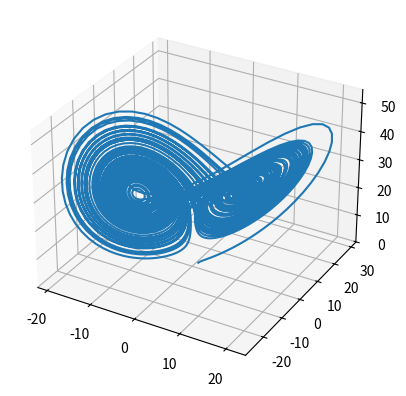

Reproduce this figure in Python.
import math
from scipy.special import gamma, gammainc
import numpy as np
import matplotlib.pyplot as plt


def lorenz(x, y, z, a=10, b=8/3, c=28):
    x_dot = a*(y - x)
    y_dot = - y + c*x - x*z
    z_dot = -b*z + x*y
    return x_dot, y_dot, z_dot


dt = 0.01
num_steps = 10000
# Need one more for the initial values
xs = np.empty(num_steps + 1)
ys = np.empty(num_steps + 1)
zs = np.empty(num_steps + 1)

# Set initial values
xs[0], ys[0], zs[0] = (1, 1, 1)
# Step through "time", calculating the partial derivatives at the current point
# and using them to estimate the next point
for i in range(num_steps):
    x_dot, y_dot, z_dot = lorenz(xs[i], ys[i], zs[i])
    xs[i + 1] = xs[i] + (x_dot * dt)
    ys[i + 1] = ys[i] + (y_dot * dt)
    zs[i + 1] = zs[i] + (z_dot * dt)


def count_ones_zeroes(bits):
    ones = 0
    zeroes = 0
    for bit in bits:
        if (bit == 1):
            ones += 1
        else:
            zeroes += 1
    return (zeroes, ones)


def runs_test(bits):
    n = len(bits)
    zeroes, ones = count_ones_zeroes(bits)

    prop = float(ones)/float(n)
    print("  prop ", prop)

    tau = 2.0/math.sqrt(n)
    print("  tau ", tau)

    if abs(prop-0.5) > tau:
        return (False, 0.0, None)

    vobs = 1.0
    for i in range(n-1):
        if bits[i] != bits[i+1]:
            vobs += 1.0

    print("  vobs ", vobs)

    p = math.erfc(abs(vobs - (2.0*n*prop*(1.0-prop))) /
                  (2.0*math.sqrt(2.0*n)*prop*(1-prop)))
    success = (p >= 0.01)
    return (success, p, None)


print(runs_test(xs))


def monobit_test(bits):
    n = len(bits)

    zeroes, ones = count_ones_zeroes(bits)
    s = abs(ones-zeroes)
    print("  Ones count   = %d" % ones)
    print("  Zeroes count = %d" % zeroes)

    p = math.erfc(float(s)/(math.sqrt(float(n)) * math.sqrt(2.0)))

    success = (p >= 0.01)
    return (success, p, None)


print(runs_test(xs))
fig = plt.figure()
ax = fig.add_subplot(111, projection='3d')
ax.plot(xs, ys, zs)
